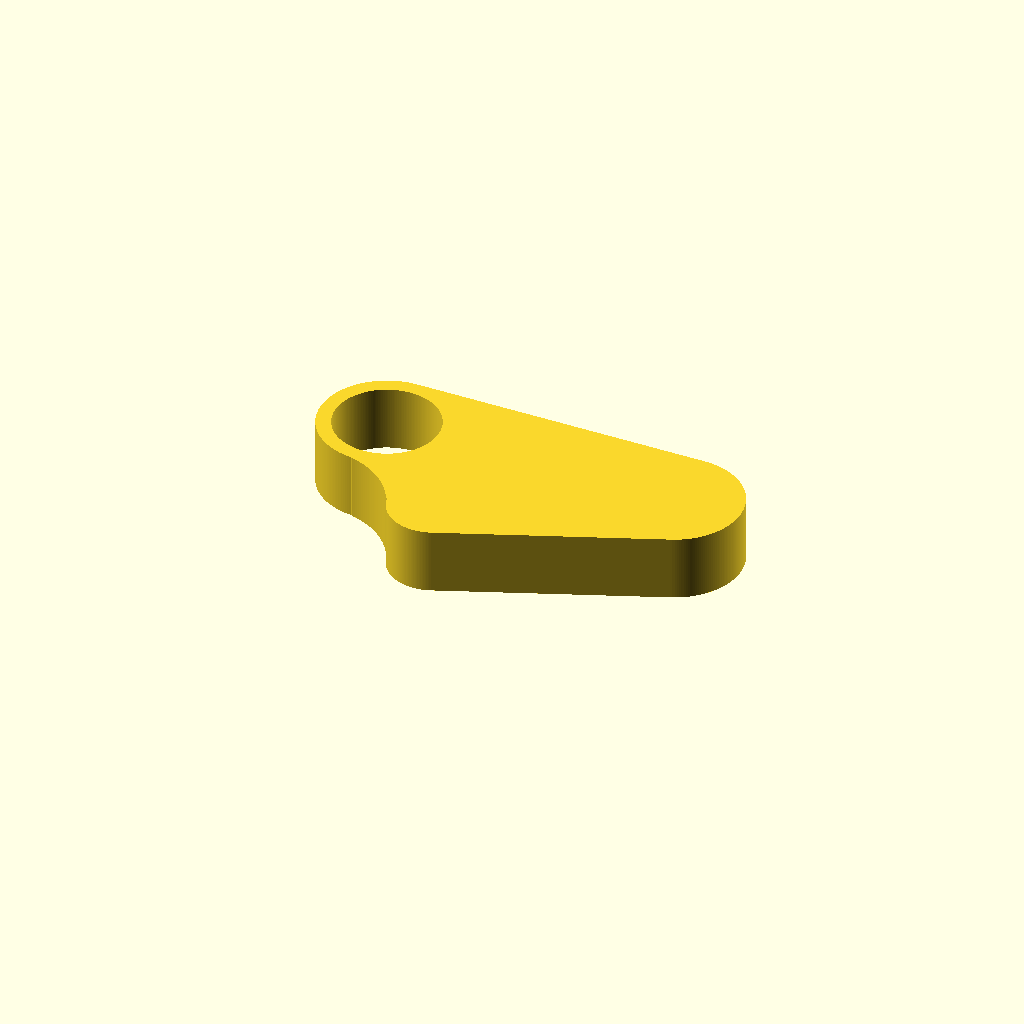
Cell 1: rendered with the file's own defaults.
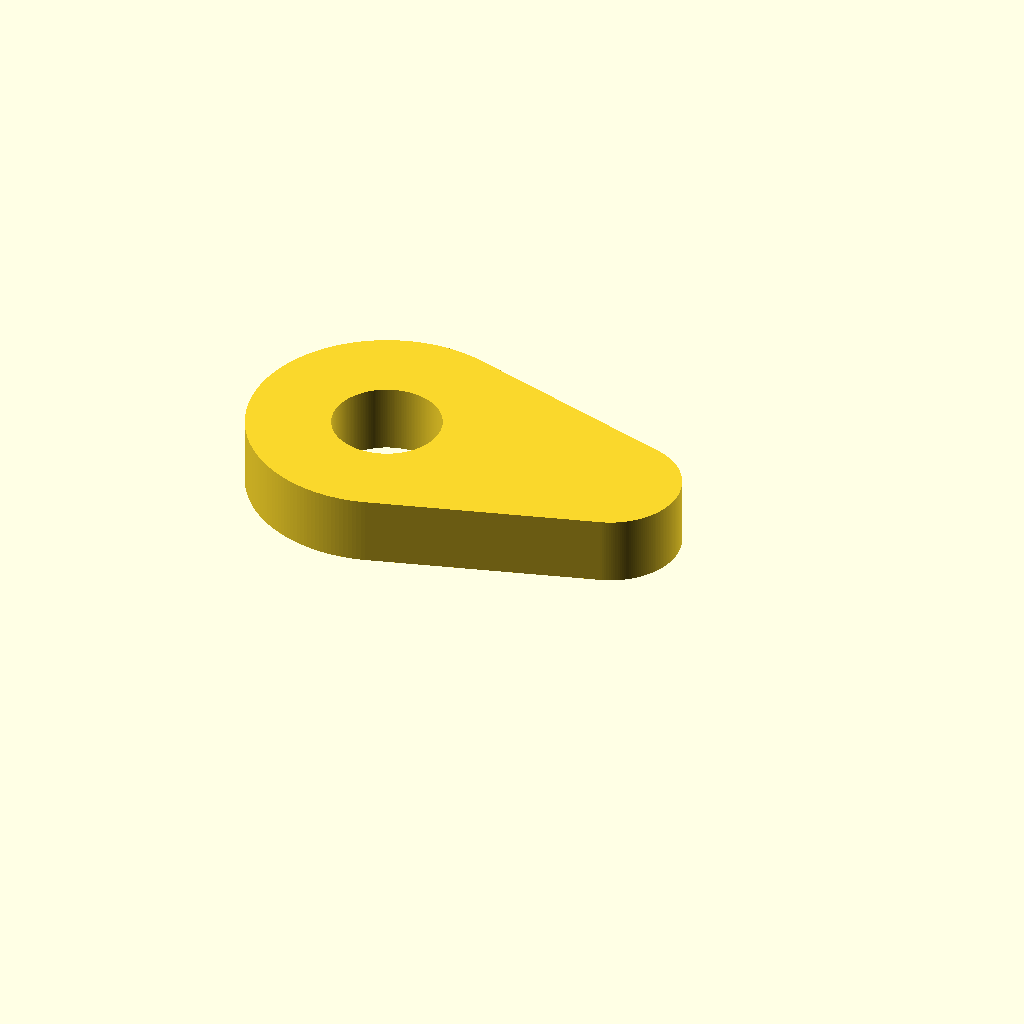
Cell 2: d1 = 24 (everything else at default).
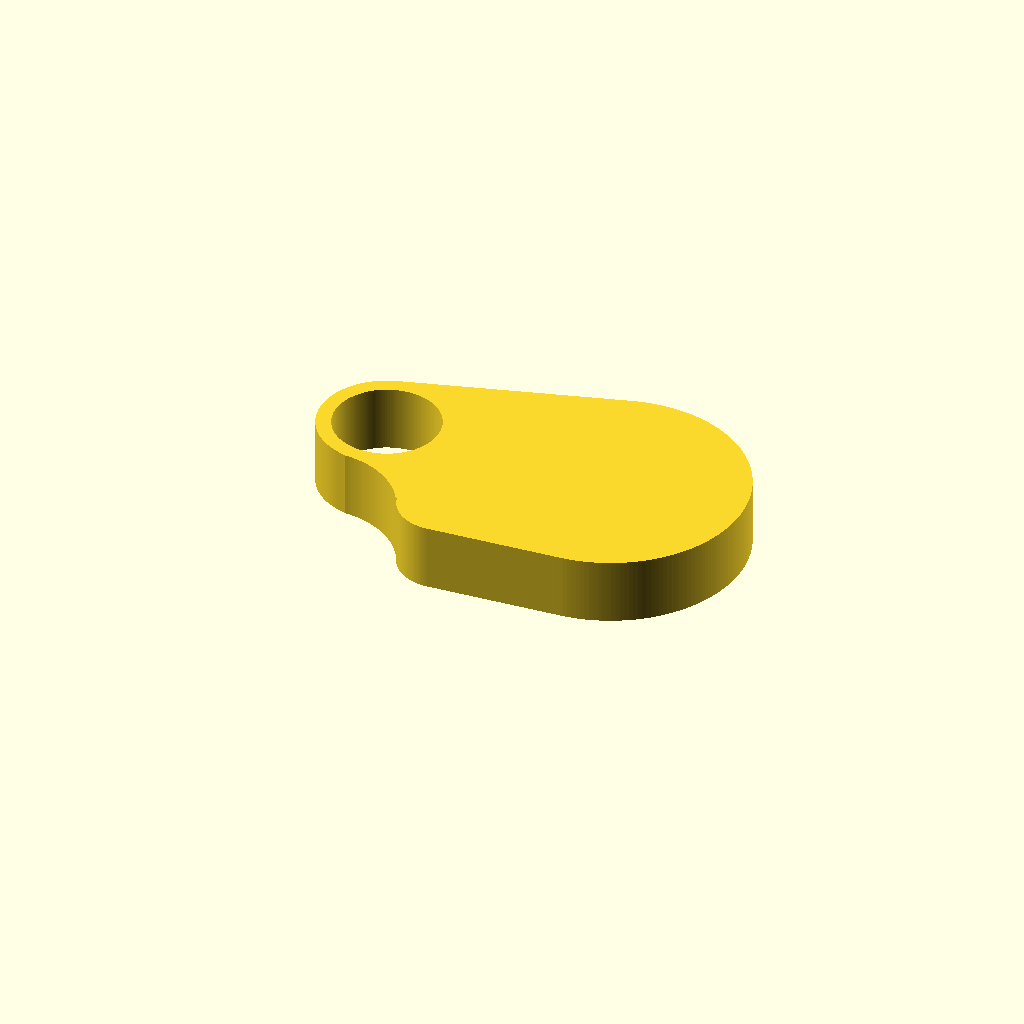
Cell 3: d2 = 24 (everything else at default).
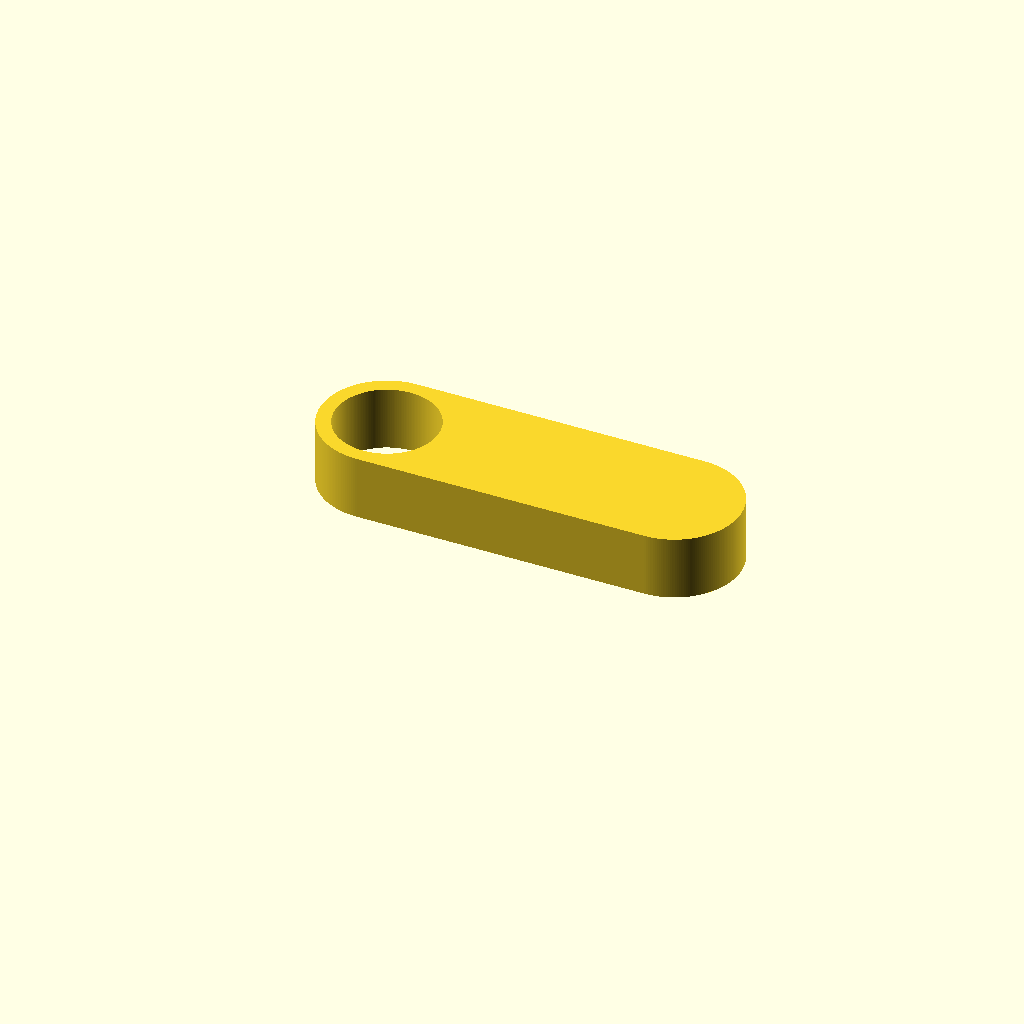
Cell 4: the same model with d3 = 16.
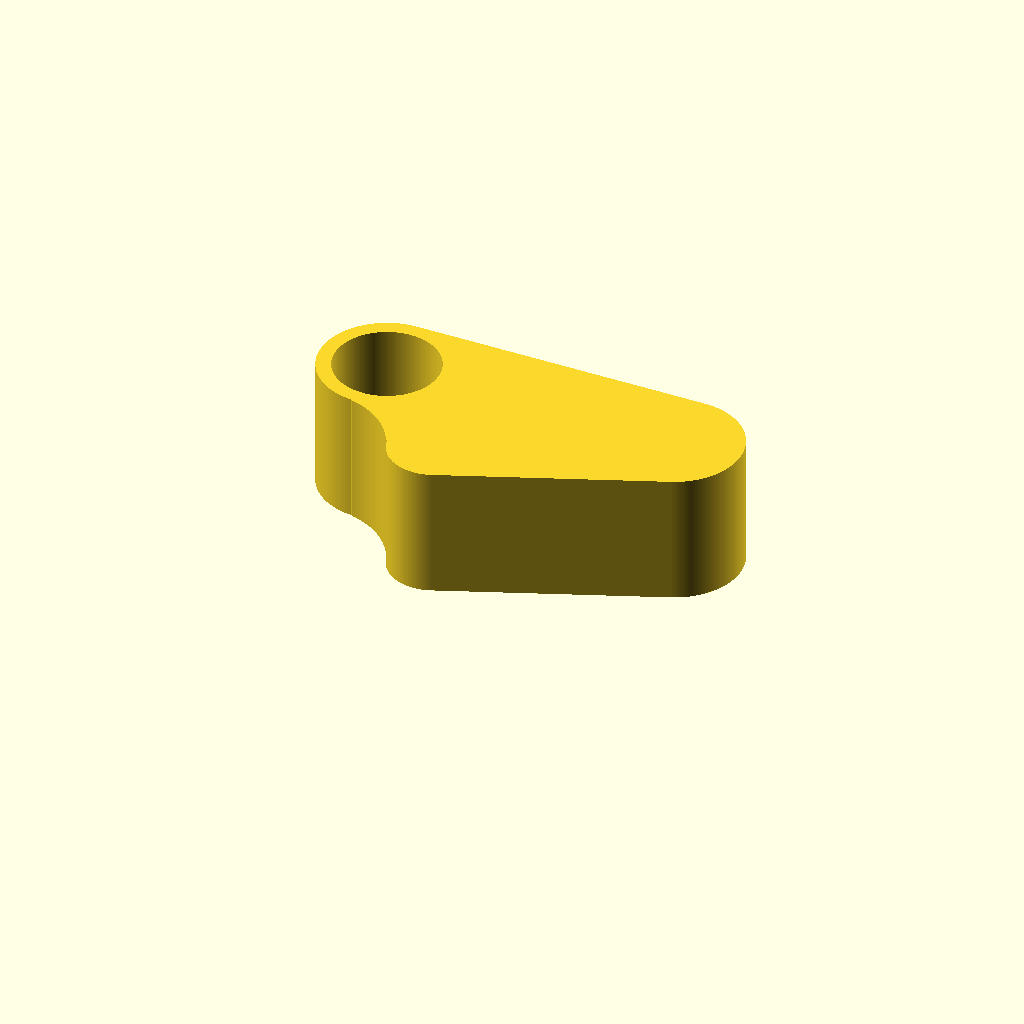
Cell 5: height = 12 (everything else at default).
One fixed orthographic camera (rotation 55°, 0°, 25°; colour scheme Cornfield) for every cell.
Source of the model, grom_led_headlamp_turn_signal_mount.scad:
d1=12;
d2=12;
d3=8;
d4=16;

height=6;
bolt=9.5;


// looking at right hand side of bike
//
// d1         d2
//
//     d3
//
// (d4 is sligt bump by screw)

// measuring to outside edges
d1_d2=39-d1/2-d2/2;
d2_d3=30.5-d2/2-d3/2;
d3_d1=23-d3/2-d1/2;

// d4 is assumed to be tangent to d1 and d3

shaft=10;
base=16.3;
nut=19;


function law_of_cosines(a,b,c) = acos(((a*a)+(b*b)-(c*c))/(2*a*b));
d1_angle=law_of_cosines(d1_d2, d3_d1, d2_d3);

d4_angle=law_of_cosines(d3_d1,(d1/2+d4/2),(d3/2+d4/2));

module node1(x=0) {
    circle(d=d1-x);
}

module node2() {
    translate([d1_d2,0])
    circle(d=d2);
}

module node3(x=0) {
    rotate([0,0,-d1_angle])
    translate([d3_d1,0])
    circle(d=d3-x);
}

module node4() {
    rotate([0,0,-d1_angle-d4_angle])
    translate([d1/2+d4/2,0])
    circle(d=d4);
}
$fn=200;

module profile() {
    difference() {
        union() {
            hull() {
                node1();
                node2();
            }
            hull() {
                node2();
                node3();
            }

            hull() {
                //x=d1/2-sin(d4_angle)*(d1/2);
                // just guessing this for now
                node1(2);
                node2();
                node3(2);
            }
        }   
        node4();
    }
}

linear_extrude(height=height)
difference() {
    offset(0.1)
    profile();
    node1(d1-bolt);
}
Parameter table extracted from the source (name, type, default, range or options):
d1: number, default 12
d2: number, default 12
d3: number, default 8
d4: number, default 16
height: number, default 6
bolt: number, default 9.5
shaft: number, default 10
base: number, default 16.3
nut: number, default 19
